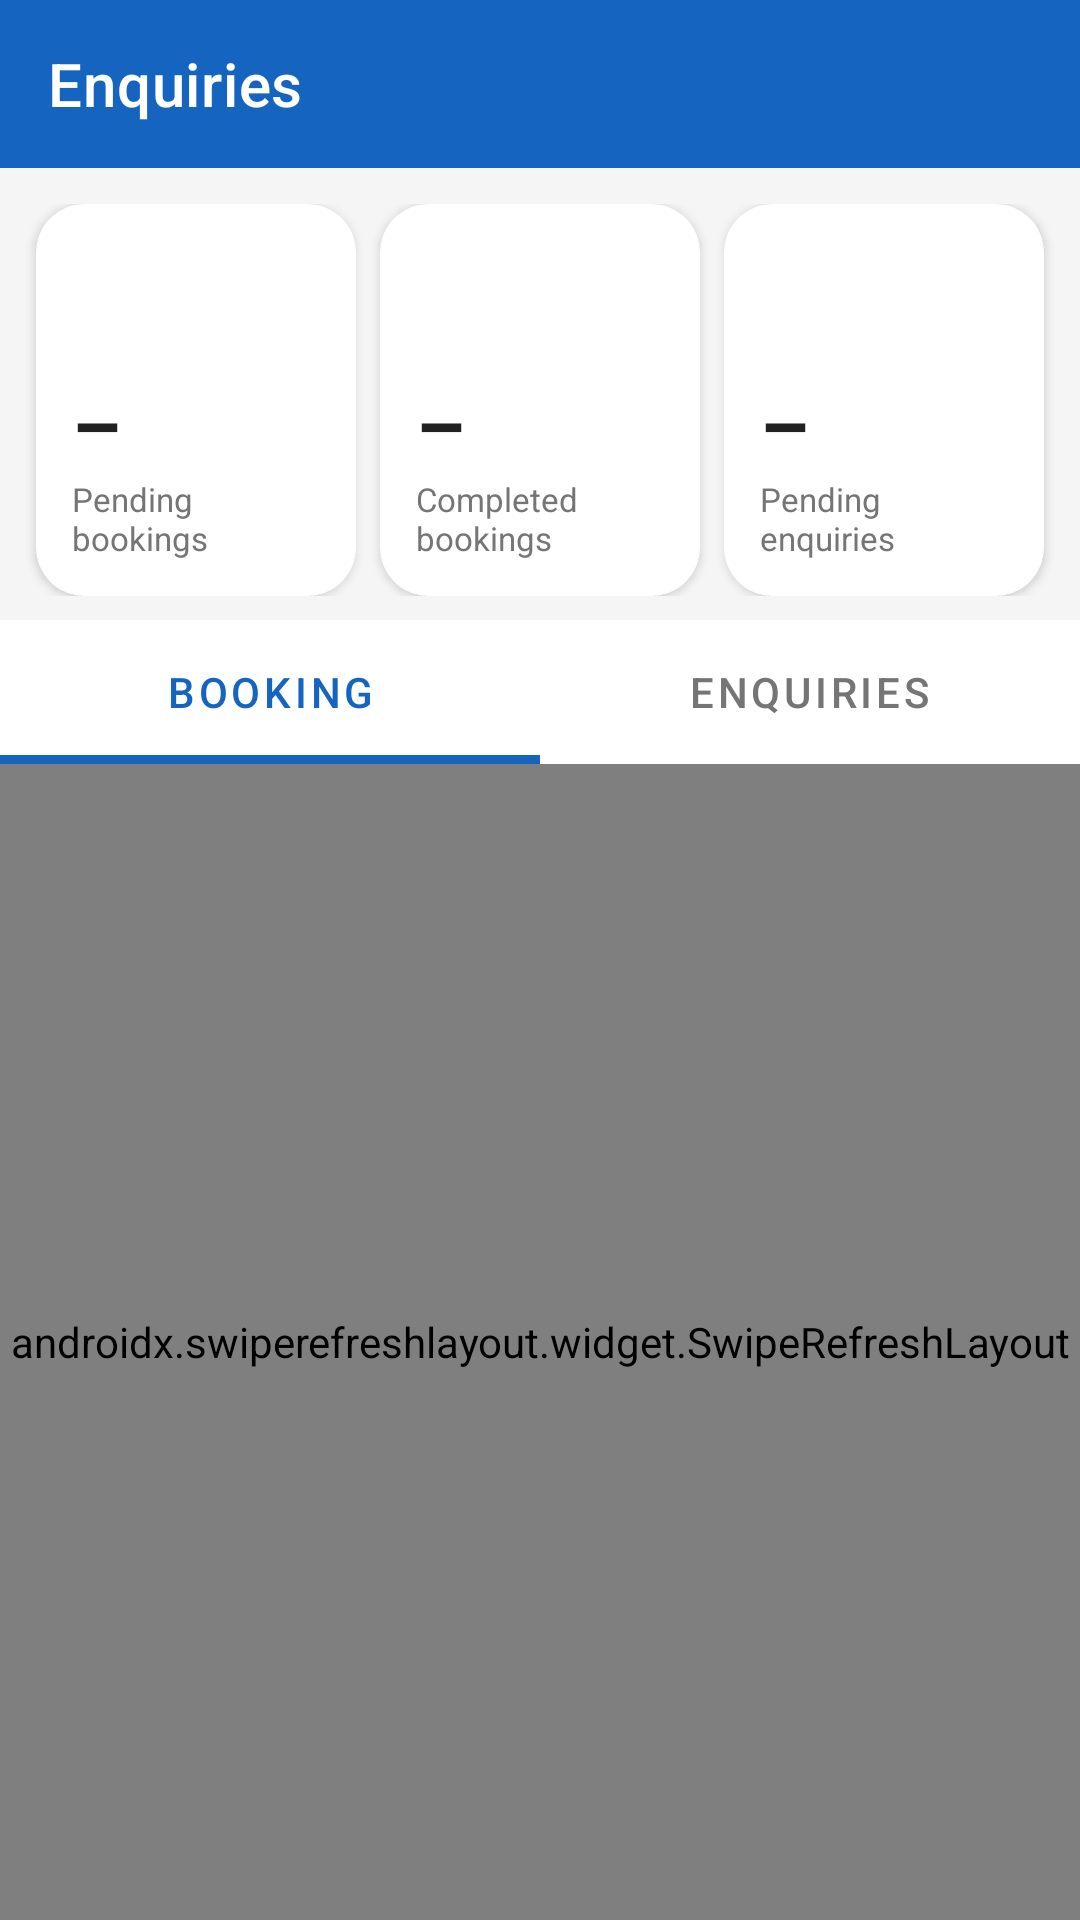

Layout XML and referenced resources for this Android screen:
<!-- AndroidManifest.xml: application theme Theme.UniqueAcrAdmin -->
<!-- res/layout/activity_enquiry_list.xml -->
<?xml version="1.0" encoding="utf-8"?>
<LinearLayout xmlns:android="http://schemas.android.com/apk/res/android"
    xmlns:app="http://schemas.android.com/apk/res-auto"
    xmlns:tools="http://schemas.android.com/tools"
    android:layout_width="match_parent"
    android:layout_height="match_parent"
    android:background="@color/colorSurface"
    android:orientation="vertical">

    <com.google.android.material.appbar.MaterialToolbar
        android:id="@+id/toolbar"
        android:layout_width="match_parent"
        android:layout_height="?attr/actionBarSize"
        android:background="@color/colorPrimary"
        android:theme="@style/ThemeOverlay.MaterialComponents.Dark.ActionBar"
        app:title="@string/enquiries_title" />

    <LinearLayout
        android:id="@+id/profileStrip"
        android:layout_width="match_parent"
        android:layout_height="wrap_content"
        android:gravity="center_vertical"
        android:orientation="horizontal"
        android:paddingHorizontal="16dp"
        android:paddingTop="14dp"
        android:visibility="gone">

        <TextView
            android:id="@+id/profileAvatar"
            android:layout_width="40dp"
            android:layout_height="40dp"
            android:background="@drawable/bg_avatar"
            android:gravity="center"
            android:textColor="@android:color/white"
            android:textSize="16sp"
            android:textStyle="bold"
            tools:text="A" />

        <TextView
            android:id="@+id/profileEmail"
            android:layout_width="0dp"
            android:layout_height="wrap_content"
            android:layout_marginHorizontal="12dp"
            android:layout_weight="1"
            android:ellipsize="end"
            android:maxLines="1"
            android:textColor="@color/colorTextPrimary"
            android:textSize="14sp"
            android:textStyle="bold"
            tools:text="admin@uniqueacr.com" />

        <TextView
            android:id="@+id/profileRole"
            android:layout_width="wrap_content"
            android:layout_height="wrap_content"
            android:background="@drawable/bg_pill"
            android:letterSpacing="0.06"
            android:paddingHorizontal="12dp"
            android:paddingVertical="5dp"
            android:textAllCaps="true"
            android:textSize="11sp"
            android:textStyle="bold"
            tools:text="Super Admin" />
    </LinearLayout>

    <LinearLayout
        android:layout_width="match_parent"
        android:layout_height="wrap_content"
        android:orientation="horizontal"
        android:paddingHorizontal="8dp"
        android:paddingTop="12dp"
        android:paddingBottom="8dp">

        <com.google.android.material.card.MaterialCardView
            android:layout_width="0dp"
            android:layout_height="wrap_content"
            android:layout_marginHorizontal="4dp"
            android:layout_weight="1"
            app:cardBackgroundColor="@color/colorBackground"
            app:cardCornerRadius="16dp"
            app:cardElevation="2dp"
            app:strokeWidth="0dp">

            <LinearLayout
                android:layout_width="match_parent"
                android:layout_height="wrap_content"
                android:orientation="vertical"
                android:padding="12dp">

                <ImageView
                    android:layout_width="34dp"
                    android:layout_height="34dp"
                    android:background="@drawable/bg_stat_icon"
                    android:backgroundTint="@color/stat_pending_bg"
                    android:contentDescription="@null"
                    android:padding="7dp"
                    android:src="@drawable/ic_stat_pending"
                    app:tint="@color/stat_pending" />

                <TextView
                    android:id="@+id/statPendingBookings"
                    android:layout_width="wrap_content"
                    android:layout_height="wrap_content"
                    android:layout_marginTop="10dp"
                    android:text="@string/stat_placeholder"
                    android:textColor="@color/colorTextPrimary"
                    android:textSize="26sp"
                    android:textStyle="bold" />

                <TextView
                    android:layout_width="wrap_content"
                    android:layout_height="wrap_content"
                    android:minLines="2"
                    android:text="@string/stat_pending_bookings"
                    android:textColor="@color/colorTextSecondary"
                    android:textSize="11sp" />
            </LinearLayout>
        </com.google.android.material.card.MaterialCardView>

        <com.google.android.material.card.MaterialCardView
            android:layout_width="0dp"
            android:layout_height="wrap_content"
            android:layout_marginHorizontal="4dp"
            android:layout_weight="1"
            app:cardBackgroundColor="@color/colorBackground"
            app:cardCornerRadius="16dp"
            app:cardElevation="2dp"
            app:strokeWidth="0dp">

            <LinearLayout
                android:layout_width="match_parent"
                android:layout_height="wrap_content"
                android:orientation="vertical"
                android:padding="12dp">

                <ImageView
                    android:layout_width="34dp"
                    android:layout_height="34dp"
                    android:background="@drawable/bg_stat_icon"
                    android:backgroundTint="@color/stat_done_bg"
                    android:contentDescription="@null"
                    android:padding="7dp"
                    android:src="@drawable/ic_stat_done"
                    app:tint="@color/stat_done" />

                <TextView
                    android:id="@+id/statCompletedBookings"
                    android:layout_width="wrap_content"
                    android:layout_height="wrap_content"
                    android:layout_marginTop="10dp"
                    android:text="@string/stat_placeholder"
                    android:textColor="@color/colorTextPrimary"
                    android:textSize="26sp"
                    android:textStyle="bold" />

                <TextView
                    android:layout_width="wrap_content"
                    android:layout_height="wrap_content"
                    android:minLines="2"
                    android:text="@string/stat_completed_bookings"
                    android:textColor="@color/colorTextSecondary"
                    android:textSize="11sp" />
            </LinearLayout>
        </com.google.android.material.card.MaterialCardView>

        <com.google.android.material.card.MaterialCardView
            android:layout_width="0dp"
            android:layout_height="wrap_content"
            android:layout_marginHorizontal="4dp"
            android:layout_weight="1"
            app:cardBackgroundColor="@color/colorBackground"
            app:cardCornerRadius="16dp"
            app:cardElevation="2dp"
            app:strokeWidth="0dp">

            <LinearLayout
                android:layout_width="match_parent"
                android:layout_height="wrap_content"
                android:orientation="vertical"
                android:padding="12dp">

                <ImageView
                    android:layout_width="34dp"
                    android:layout_height="34dp"
                    android:background="@drawable/bg_stat_icon"
                    android:backgroundTint="@color/stat_other_bg"
                    android:contentDescription="@null"
                    android:padding="7dp"
                    android:src="@drawable/ic_stat_inbox"
                    app:tint="@color/stat_other" />

                <TextView
                    android:id="@+id/statPendingOther"
                    android:layout_width="wrap_content"
                    android:layout_height="wrap_content"
                    android:layout_marginTop="10dp"
                    android:text="@string/stat_placeholder"
                    android:textColor="@color/colorTextPrimary"
                    android:textSize="26sp"
                    android:textStyle="bold" />

                <TextView
                    android:layout_width="wrap_content"
                    android:layout_height="wrap_content"
                    android:minLines="2"
                    android:text="@string/stat_pending_enquiries"
                    android:textColor="@color/colorTextSecondary"
                    android:textSize="11sp" />
            </LinearLayout>
        </com.google.android.material.card.MaterialCardView>
    </LinearLayout>

    <com.google.android.material.tabs.TabLayout
        android:id="@+id/tabLayout"
        android:layout_width="match_parent"
        android:layout_height="wrap_content"
        android:background="@color/colorBackground"
        app:tabGravity="fill"
        app:tabIndicatorColor="@color/colorPrimary"
        app:tabIndicatorHeight="3dp"
        app:tabMode="fixed"
        app:tabSelectedTextColor="@color/colorPrimary"
        app:tabTextColor="@color/colorTextSecondary">

        <com.google.android.material.tabs.TabItem
            android:layout_width="wrap_content"
            android:layout_height="wrap_content"
            android:text="@string/tab_booking" />

        <com.google.android.material.tabs.TabItem
            android:layout_width="wrap_content"
            android:layout_height="wrap_content"
            android:text="@string/tab_enquiries" />
    </com.google.android.material.tabs.TabLayout>

    <FrameLayout
        android:layout_width="match_parent"
        android:layout_height="0dp"
        android:layout_weight="1">

        <androidx.swiperefreshlayout.widget.SwipeRefreshLayout
            android:id="@+id/swipeRefresh"
            android:layout_width="match_parent"
            android:layout_height="match_parent">

            <androidx.recyclerview.widget.RecyclerView
                android:id="@+id/enquiryRecyclerView"
                android:layout_width="match_parent"
                android:layout_height="match_parent"
                android:clipToPadding="false"
                android:paddingTop="6dp"
                android:paddingBottom="16dp" />

        </androidx.swiperefreshlayout.widget.SwipeRefreshLayout>

        <TextView
            android:id="@+id/emptyText"
            android:layout_width="wrap_content"
            android:layout_height="wrap_content"
            android:layout_gravity="center"
            android:text="@string/empty_bookings"
            android:textColor="@color/colorTextSecondary"
            android:visibility="gone" />

    </FrameLayout>
</LinearLayout>
<!-- resources referenced by this layout -->
<resources>
  <color name="colorBackground">#FFFFFF</color>
  <color name="colorPrimary">#1565C0</color>
  <color name="colorSurface">#F5F5F5</color>
  <color name="colorTextPrimary">#212121</color>
  <color name="colorTextSecondary">#757575</color>
  <color name="stat_done">#2E7D32</color>
  <color name="stat_done_bg">#E2F3E4</color>
  <color name="stat_other">#1565C0</color>
  <color name="stat_other_bg">#E0ECFA</color>
  <color name="stat_pending">#F57F17</color>
  <color name="stat_pending_bg">#FFF3D6</color>
  <!-- drawable bg_avatar (drawable) -->
  <?xml version="1.0" encoding="utf-8"?>
  <shape xmlns:android="http://schemas.android.com/apk/res/android"
      android:shape="oval">
      <gradient
          android:angle="135"
          android:endColor="#2F67DD"
          android:startColor="#062D67" />
  </shape>
  <string name="empty_bookings">No service bookings yet.</string>
  <string name="enquiries_title">Enquiries</string>
  <string name="stat_completed_bookings">Completed bookings</string>
  <string name="stat_pending_bookings">Pending bookings</string>
  <string name="stat_pending_enquiries">Pending enquiries</string>
  <string name="stat_placeholder">–</string>
  <string name="tab_booking">Booking</string>
  <string name="tab_enquiries">Enquiries</string>
  <style name="Theme.UniqueAcrAdmin" parent="Theme.MaterialComponents.DayNight.NoActionBar">
          <item name="colorPrimary">@color/colorPrimary</item>
          <item name="colorPrimaryDark">@color/colorPrimaryDark</item>
          <item name="colorAccent">@color/colorAccent</item>
          <item name="android:windowBackground">@color/colorBackground</item>
      </style>
  <color name="colorPrimaryDark">#0D47A1</color>
  <color name="colorAccent">#FF6F00</color>
</resources>
